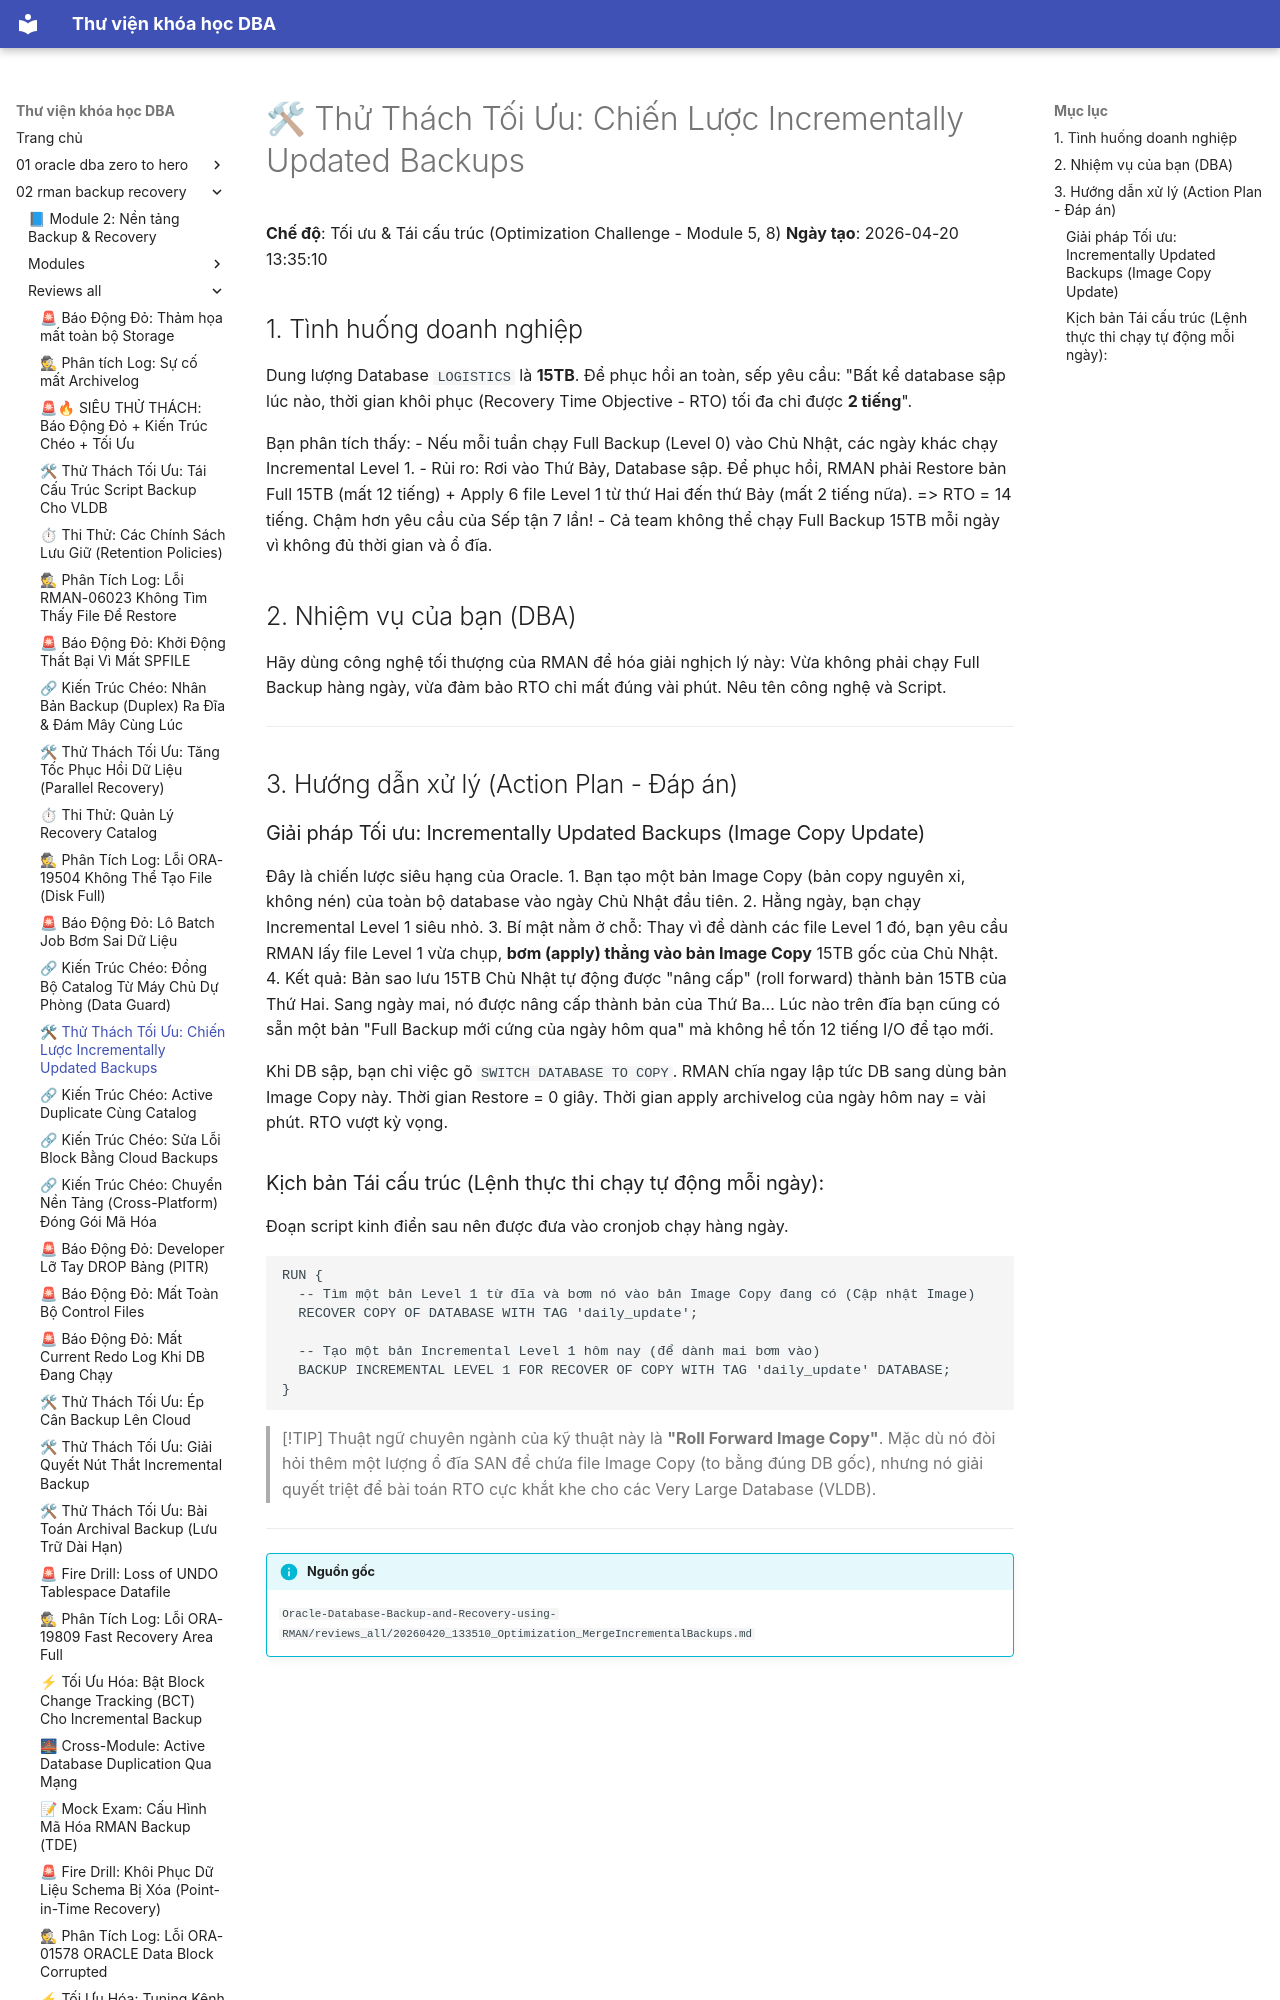

repository: quochuyag/MkDocs_local · page: 02-rman-backup-recovery/reviews-all/2026-20260420-133510-optimization-mergeincrementalbackups/index.html · generator: mkdocs

---
title: '🛠 Thử Thách Tối Ưu: Chiến Lược Incrementally Updated Backups'
course: 02-rman-backup-recovery
source: Oracle-Database-Backup-and-Recovery-using-RMAN/reviews_all/20260420_133510_Optimization_MergeIncrementalBackups.md
---

# 🛠 Thử Thách Tối Ưu: Chiến Lược Incrementally Updated Backups

**Chế độ**: Tối ưu & Tái cấu trúc (Optimization Challenge - Module 5, 8)
**Ngày tạo**: 2026-04-20 13:35:10

## 1. Tình huống doanh nghiệp
Dung lượng Database `LOGISTICS` là **15TB**.
Để phục hồi an toàn, sếp yêu cầu: "Bất kể database sập lúc nào, thời gian khôi phục (Recovery Time Objective - RTO) tối đa chỉ được **2 tiếng**".

Bạn phân tích thấy:
- Nếu mỗi tuần chạy Full Backup (Level 0) vào Chủ Nhật, các ngày khác chạy Incremental Level 1.
- Rủi ro: Rơi vào Thứ Bảy, Database sập. Để phục hồi, RMAN phải Restore bản Full 15TB (mất 12 tiếng) + Apply 6 file Level 1 từ thứ Hai đến thứ Bảy (mất 2 tiếng nữa). 
=> RTO = 14 tiếng. Chậm hơn yêu cầu của Sếp tận 7 lần!
- Cả team không thể chạy Full Backup 15TB mỗi ngày vì không đủ thời gian và ổ đĩa.

## 2. Nhiệm vụ của bạn (DBA)
Hãy dùng công nghệ tối thượng của RMAN để hóa giải nghịch lý này: Vừa không phải chạy Full Backup hàng ngày, vừa đảm bảo RTO chỉ mất đúng vài phút. Nêu tên công nghệ và Script.

---

## 3. Hướng dẫn xử lý (Action Plan - Đáp án)

### Giải pháp Tối ưu: Incrementally Updated Backups (Image Copy Update)
Đây là chiến lược siêu hạng của Oracle.
1. Bạn tạo một bản Image Copy (bản copy nguyên xi, không nén) của toàn bộ database vào ngày Chủ Nhật đầu tiên.
2. Hằng ngày, bạn chạy Incremental Level 1 siêu nhỏ.
3. Bí mật nằm ở chỗ: Thay vì để dành các file Level 1 đó, bạn yêu cầu RMAN lấy file Level 1 vừa chụp, **bơm (apply) thẳng vào bản Image Copy** 15TB gốc của Chủ Nhật.
4. Kết quả: Bản sao lưu 15TB Chủ Nhật tự động được "nâng cấp" (roll forward) thành bản 15TB của Thứ Hai. Sang ngày mai, nó được nâng cấp thành bản của Thứ Ba...
Lúc nào trên đĩa bạn cũng có sẵn một bản "Full Backup mới cứng của ngày hôm qua" mà không hề tốn 12 tiếng I/O để tạo mới.

Khi DB sập, bạn chỉ việc gõ `SWITCH DATABASE TO COPY`. RMAN chĩa ngay lập tức DB sang dùng bản Image Copy này. Thời gian Restore = 0 giây. Thời gian apply archivelog của ngày hôm nay = vài phút. RTO vượt kỳ vọng.
